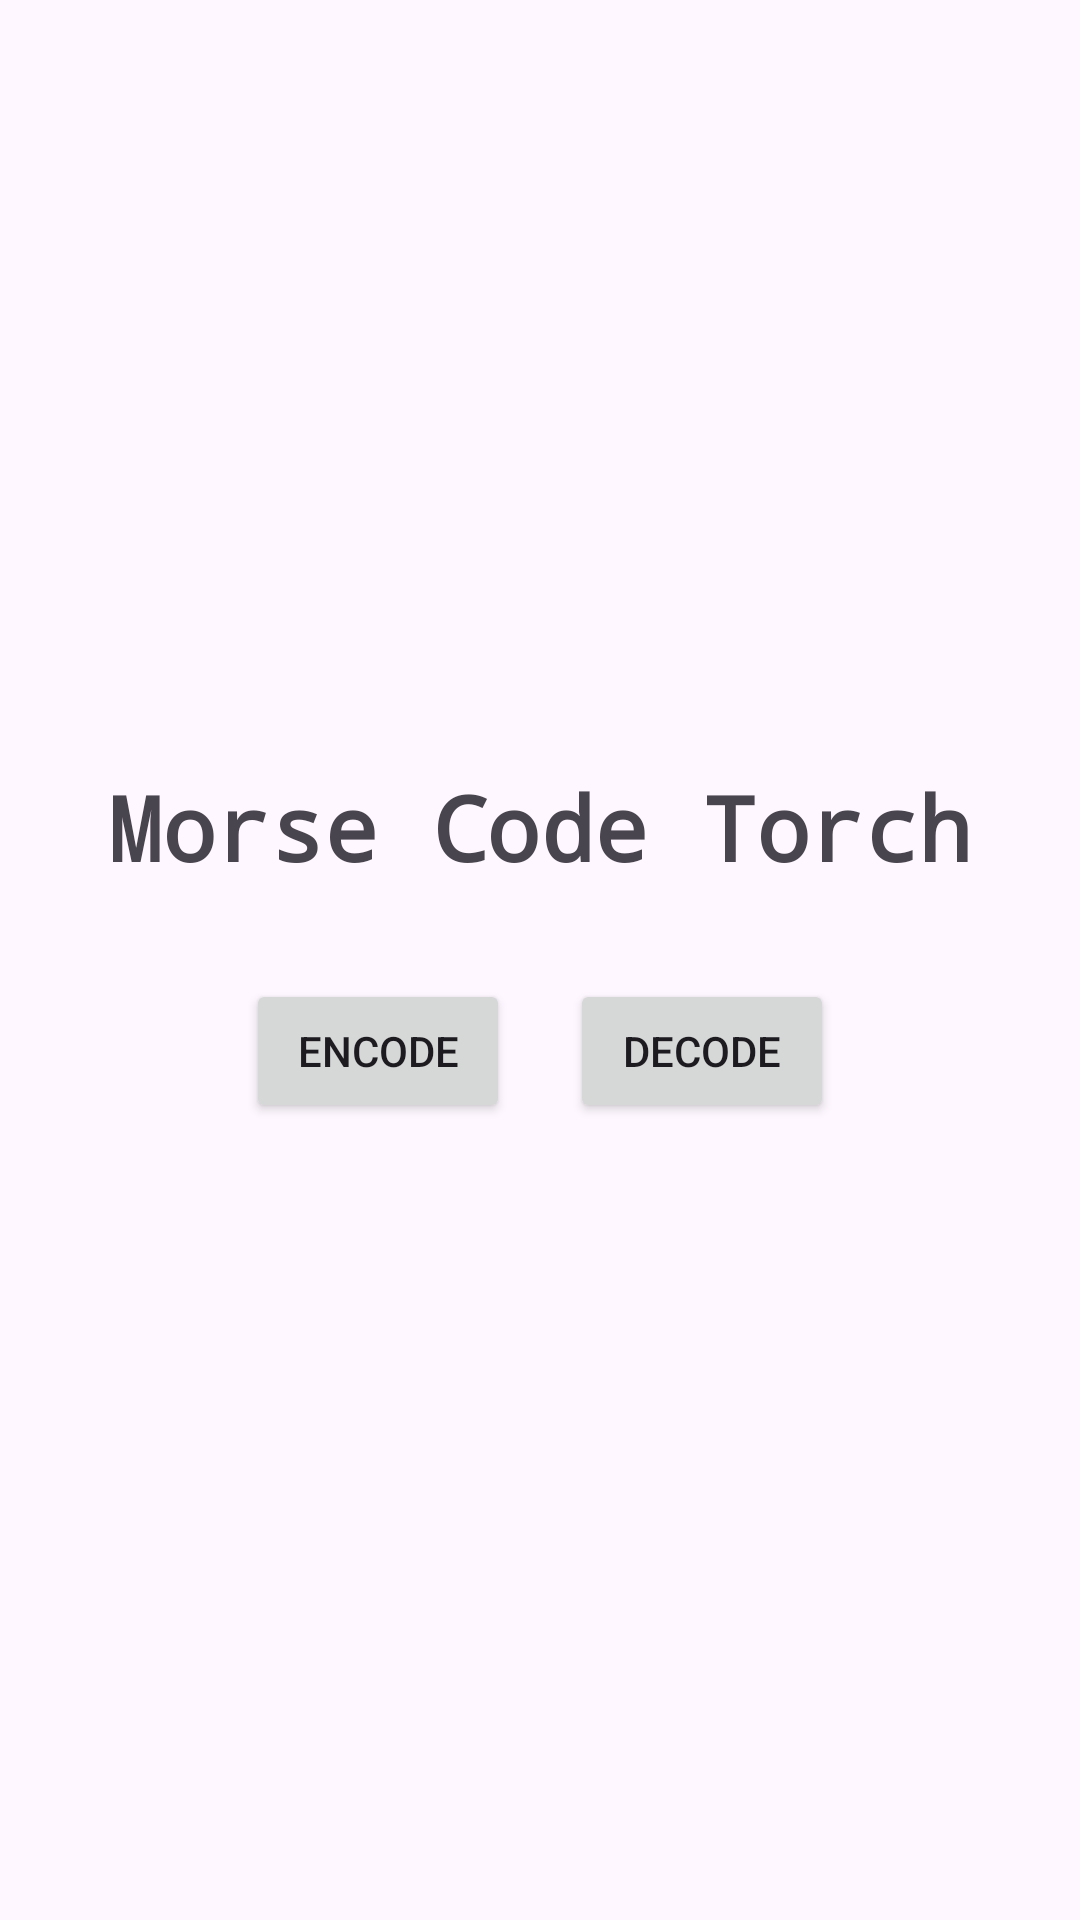

The Android layout XML behind this screen, and the referenced resources:
<!-- AndroidManifest.xml: application theme Theme.MorseCodeTorchApp -->
<!-- res/layout/activity_main.xml -->
<?xml version="1.0" encoding="utf-8"?>
<androidx.constraintlayout.widget.ConstraintLayout xmlns:android="http://schemas.android.com/apk/res/android"
    xmlns:app="http://schemas.android.com/apk/res-auto"
    xmlns:tools="http://schemas.android.com/tools"
    android:layout_width="match_parent"
    android:layout_height="match_parent"
    tools:context=".MainActivity">

    <LinearLayout
        android:layout_width="match_parent"
        android:layout_height="match_parent"
        android:gravity="center|center_horizontal|center_vertical"
        android:orientation="vertical">

        <TextView
            android:id="@+id/textView"
            android:layout_width="wrap_content"
            android:layout_height="wrap_content"
            android:layout_margin="5pt"
            android:text="Morse Code Torch"
            android:textAlignment="center"
            android:textAllCaps="false"
            android:textSize="30sp"
            android:textStyle="bold"
            android:typeface="monospace" />

        <LinearLayout
            android:layout_width="wrap_content"
            android:layout_height="wrap_content"
            android:layout_margin="5pt"
            android:orientation="horizontal">

            <Button
                android:id="@+id/button"
                android:layout_width="wrap_content"
                android:layout_height="wrap_content"
                android:layout_margin="10dp"
                android:layout_weight="1"
                android:onClick="changeViewToEncodeView"
                android:text="encode" />

            <Button
                android:id="@+id/button2"
                android:layout_width="wrap_content"
                android:layout_height="wrap_content"
                android:layout_margin="10dp"
                android:layout_weight="1"
                android:onClick="changeViewToDecodeView"
                android:text="decode" />
        </LinearLayout>
    </LinearLayout>
</androidx.constraintlayout.widget.ConstraintLayout>
<!-- resources referenced by this layout -->
<resources>
  <style name="Theme.MorseCodeTorchApp" parent="Base.Theme.MorseCodeTorchApp" />
  <style name="Base.Theme.MorseCodeTorchApp" parent="Theme.Material3.DayNight.NoActionBar">
          
          
      </style>
</resources>
